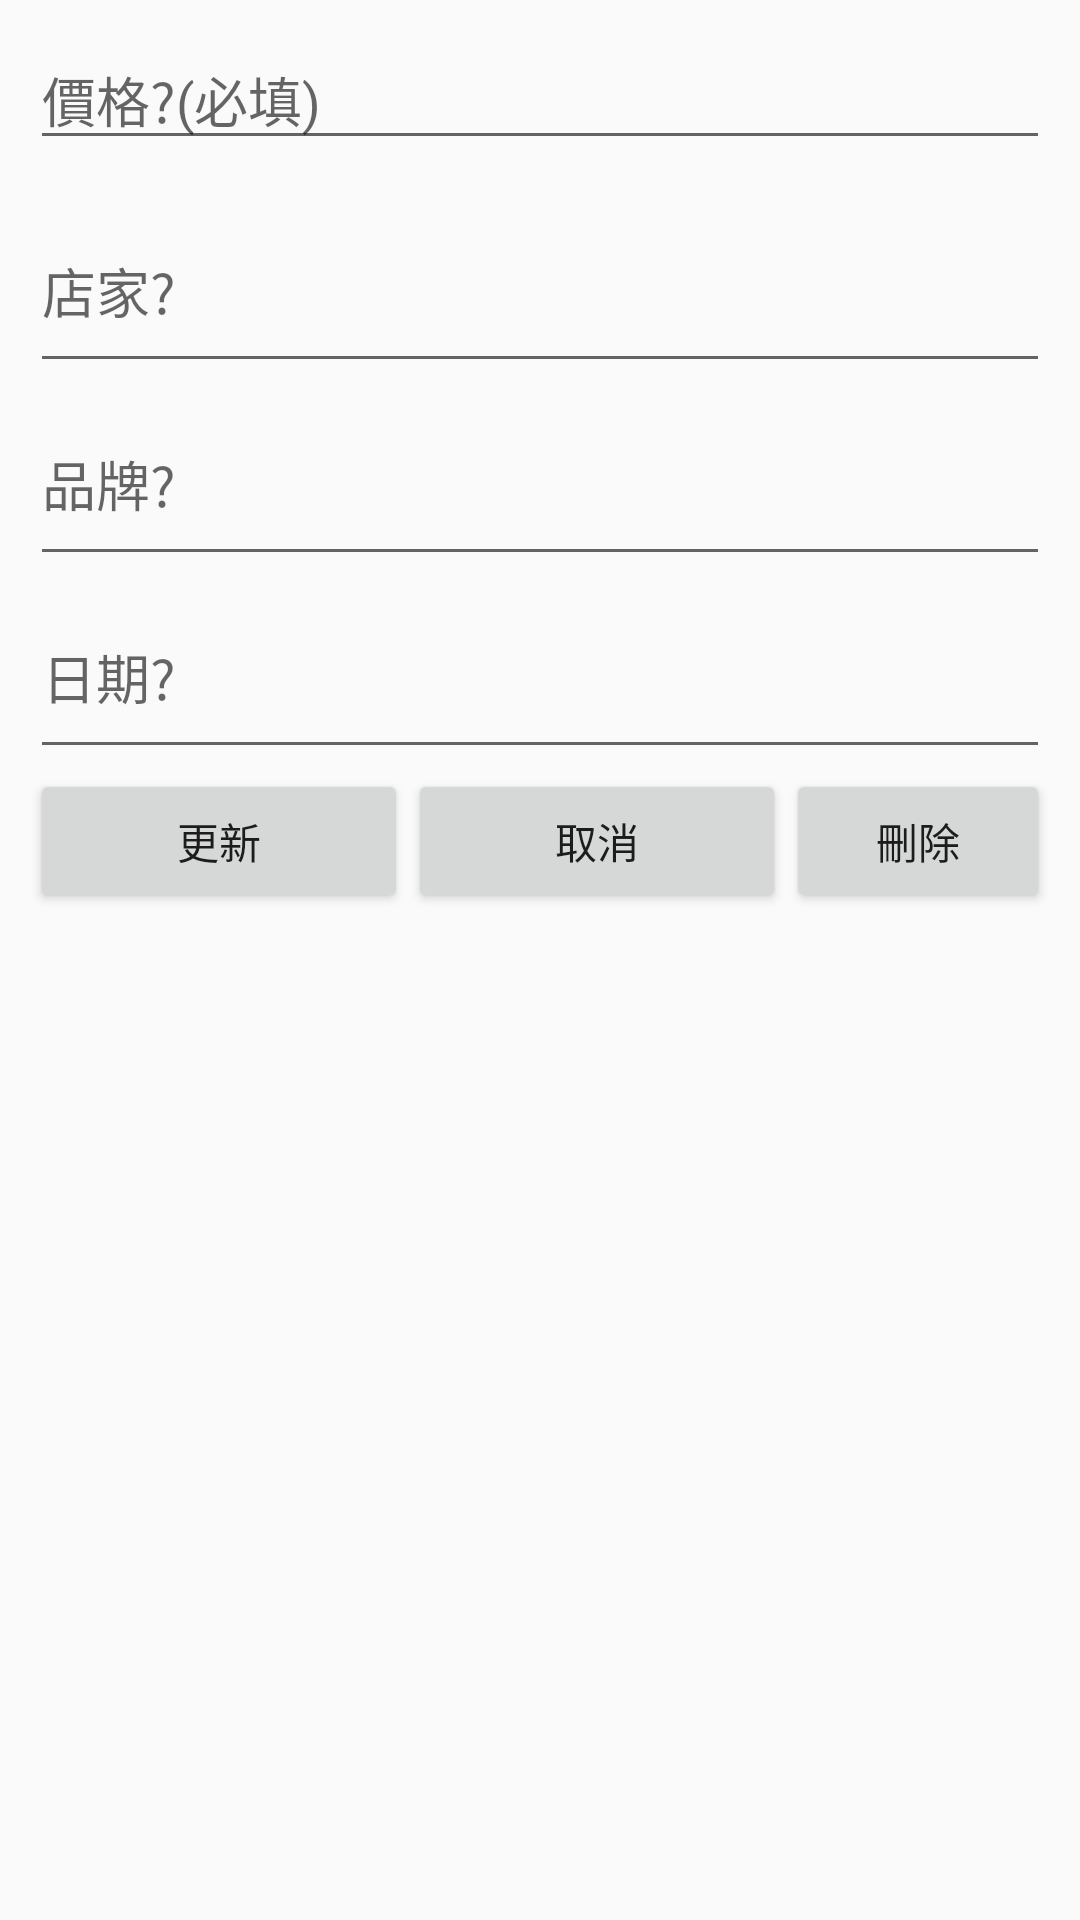

Reconstruct the res/layout file that produces this screen, plus the resources it refers to.
<!-- AndroidManifest.xml: application theme AppTheme -->
<!-- res/layout/activity_modify_record.xml -->
<?xml version="1.0" encoding="utf-8"?>
<ScrollView xmlns:android="http://schemas.android.com/apk/res/android"
    android:id="@+id/scrollModify"
    android:orientation="vertical"
    android:layout_width="fill_parent"
    android:layout_height="fill_parent" >
<LinearLayout
    android:layout_width="match_parent"
    android:layout_height="match_parent"
    android:orientation="vertical"
    android:padding="10dp" >

    <EditText
        android:id="@+id/modify_edittext1"
        android:layout_width="match_parent"
        android:layout_height="wrap_content"
        android:layout_marginBottom="10dp"
        android:ems="1"
        android:hint="@string/enter_title"
        />

    <EditText
        android:id="@+id/modify_edittext2"
        android:layout_width="match_parent"
        android:layout_height="wrap_content"
        android:ems="1"
        android:hint="店家?"
        android:inputType="textMultiLine"
        android:minLines="2" >
    </EditText>
    <EditText
        android:id="@+id/modify_edittext3"
        android:layout_width="match_parent"
        android:layout_height="wrap_content"
        android:ems="1"
        android:hint="品牌?"
        android:inputType="textMultiLine"
        android:minLines="2" >
    </EditText>
    <EditText
        android:id="@+id/modify_date_edittext"
        android:layout_width="match_parent"
        android:layout_height="wrap_content"
        android:ems="1"
        android:hint="日期?"
        android:inputType="textMultiLine"
        android:minLines="2" >
    </EditText>

    <LinearLayout
        android:layout_width="fill_parent"
        android:layout_height="wrap_content"
        android:weightSum="2"
        android:gravity="center_horizontal"
        android:orientation="horizontal" >

        <Button
            android:id="@+id/btn_update"
            android:layout_width="wrap_content"
            android:layout_height="wrap_content"
            android:layout_weight="1"
            android:text="更新" />
        <Button
            android:id="@+id/btn_cancel"
            android:layout_width="wrap_content"
            android:layout_height="wrap_content"
            android:layout_weight="1"
            android:text="取消" />
        <Button
            android:id="@+id/btn_delete"
            android:layout_width="wrap_content"
            android:layout_height="wrap_content"
            android:layout_weight="1"
            android:text="刪除" />
    </LinearLayout>

</LinearLayout>
</ScrollView>
<!-- resources referenced by this layout -->
<resources>
  <string name="enter_title">價格?(必填)</string>
  <style name="AppTheme" parent="Theme.AppCompat.Light.NoActionBar">
          <item name="colorPrimary">@color/colorPrimary</item>
          <item name="colorPrimaryDark">@color/colorPrimaryDark</item>
  
          
      </style>
  <color name="colorPrimary">#3f51b5</color>
  <color name="colorPrimaryDark">#283593</color>
</resources>
